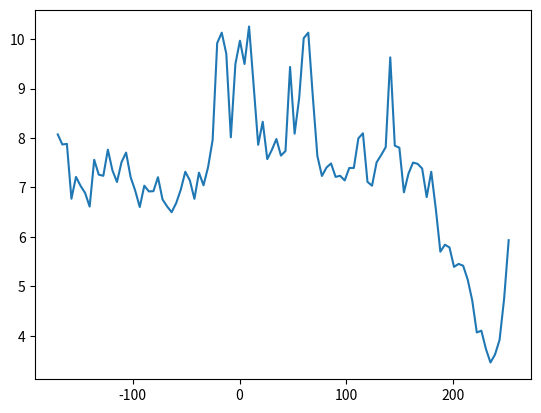

Source code (Python):
import random, math

L = 16
N = L * L
nbr = {i : ((i // L) * L + (i + 1) % L, (i + L) % N,
            (i // L) * L + (i - 1) % L, (i - L) % N) \
                                    for i in range(N)}
nsteps = 100000
T = 2.0
beta = 1.0 / T
S = [random.choice([1, -1]) for k in range(N)]
M = [sum(S) ]
for step in range(nsteps):
    k = random.randint(0, N - 1)
    delta_E = 2.0 * S[k] * sum(S[nn] for nn in nbr[k])
    if random.uniform(0.0, 1.0) < math.exp(-beta * delta_E):
        S[k] *= -1

    M.append(sum(S))

import numpy as np
binContents,bins = np.histogram(M,bins=100,density=True)

A = []
M = []
for j in range(len(bins)-1):

    if binContents[j] != 0:

        M.append(bins[j])
        A.append(- math.log( binContents[j]) )

import matplotlib.pyplot as plt
plt.plot(M,A)
plt.show()


